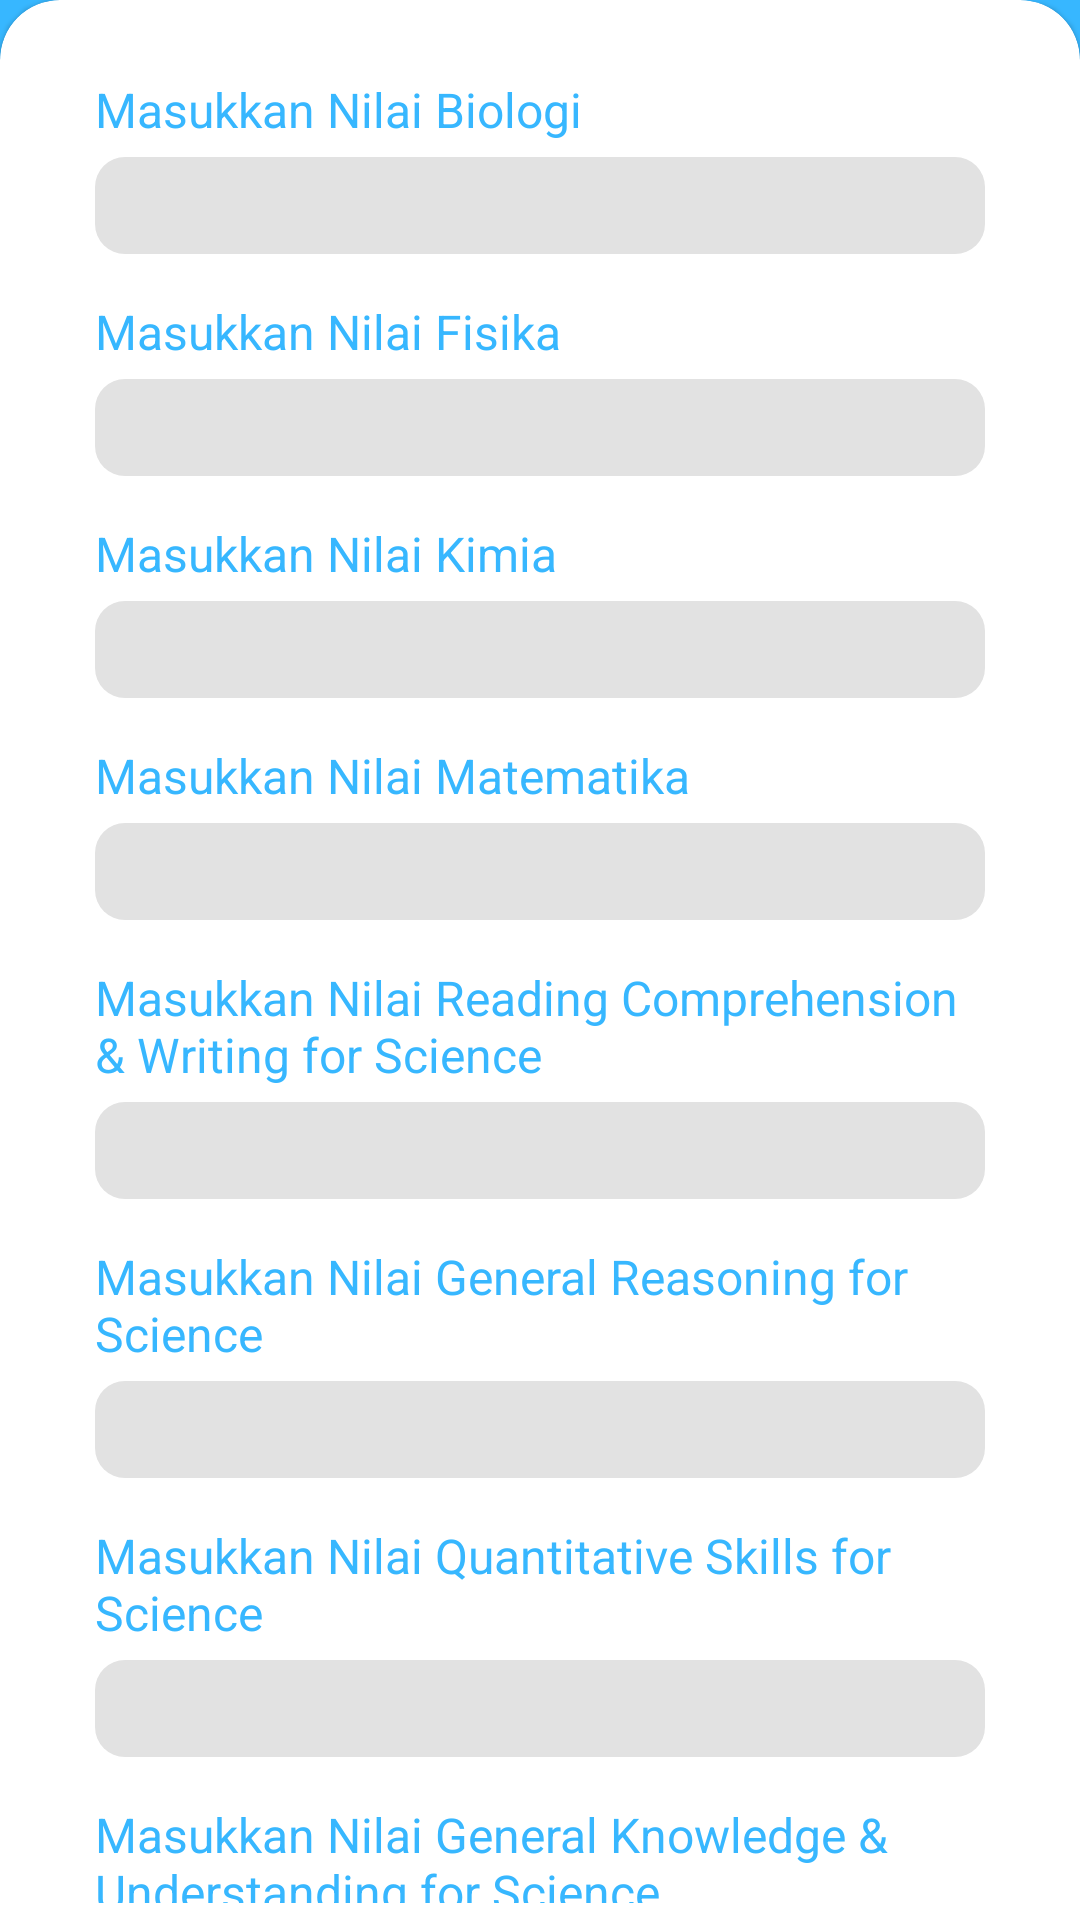

Write the Android layout XML for this screen, with the resource values it uses.
<!-- AndroidManifest.xml: application theme Theme.Capstone_project -->
<!-- res/layout/activity_scorescientek.xml -->
<?xml version="1.0" encoding="utf-8"?>
<androidx.constraintlayout.widget.ConstraintLayout xmlns:android="http://schemas.android.com/apk/res/android"
    xmlns:app="http://schemas.android.com/apk/res-auto"
    xmlns:tools="http://schemas.android.com/tools"
    android:layout_width="match_parent"
    android:layout_height="match_parent"
    tools:context=".ScoreScientekActivity"
    android:background="@color/blue">



    <com.google.android.material.card.MaterialCardView
        android:id="@+id/materialCardView"
        style="@style/CustomCardViewStyle"
        android:layout_width="match_parent"
        android:layout_height="0dp"
        app:layout_constraintBottom_toBottomOf="parent"
        app:layout_constraintEnd_toEndOf="parent"
        app:layout_constraintHorizontal_bias="0.0"
        app:layout_constraintStart_toStartOf="parent">

        <RelativeLayout
            android:layout_width="match_parent"
            android:layout_height="match_parent"
            android:orientation="horizontal">



            <TextView
                android:id="@+id/tv_score1"
                android:layout_width="match_parent"
                android:layout_height="wrap_content"
                android:layout_alignParentTop="true"
                android:layout_marginStart="26dp"
                android:layout_marginTop="20dp"
                android:layout_marginEnd="26dp"
                android:text="@string/masukkan_nilai_biologi"
                android:textColor="@color/blue"
                android:textSize="16sp" />

            <EditText
                android:id="@+id/et_score1"
                android:layout_width="match_parent"
                android:layout_height="wrap_content"
                android:layout_below="@+id/tv_score1"
                android:layout_marginStart="26dp"
                android:layout_marginTop="5dp"
                android:layout_marginEnd="26dp"
                android:autofillHints=".."
                android:background="@drawable/rounded_edittext"
                android:inputType="number"
                android:textSize="24sp"
                tools:ignore="LabelFor" />


            <TextView
                android:id="@+id/tv_score2"
                android:layout_width="match_parent"
                android:layout_height="wrap_content"
                android:layout_below="@+id/et_score1"
                android:layout_marginStart="26dp"
                android:layout_marginTop="15dp"
                android:layout_marginEnd="26dp"
                android:text="@string/masukkan_nilai_fisika"
                android:textColor="@color/blue"
                android:textSize="16sp" />

            <EditText
                android:id="@+id/et_score2"
                android:layout_width="match_parent"
                android:layout_height="wrap_content"
                android:layout_below="@+id/tv_score2"
                android:layout_marginStart="26dp"
                android:layout_marginTop="5dp"
                android:layout_marginEnd="26dp"
                android:autofillHints=".."
                android:background="@drawable/rounded_edittext"
                android:inputType="number"
                android:textSize="24sp"
                tools:ignore="LabelFor" />


            <TextView
                android:id="@+id/tv_score3"
                android:layout_width="match_parent"
                android:layout_height="wrap_content"
                android:layout_below="@+id/et_score2"
                android:layout_marginStart="26dp"
                android:layout_marginTop="15dp"
                android:layout_marginEnd="26dp"
                android:text="@string/masukkan_nilai_kimia"
                android:textColor="@color/blue"
                android:textSize="16sp" />

            <EditText
                android:id="@+id/et_score3"
                android:layout_width="match_parent"
                android:layout_height="wrap_content"
                android:layout_below="@+id/tv_score3"
                android:layout_marginStart="26dp"
                android:layout_marginTop="5dp"
                android:layout_marginEnd="26dp"
                android:autofillHints=".."
                android:background="@drawable/rounded_edittext"
                android:inputType="number"
                android:textSize="24sp"
                tools:ignore="LabelFor" />


            <TextView
                android:id="@+id/tv_score4"
                android:layout_width="match_parent"
                android:layout_height="wrap_content"
                android:layout_below="@+id/et_score3"
                android:layout_marginStart="26dp"
                android:layout_marginTop="15dp"
                android:layout_marginEnd="26dp"
                android:text="@string/masukkan_nilai_matematika"
                android:textColor="@color/blue"
                android:textSize="16sp" />

            <EditText
                android:id="@+id/et_score4"
                android:layout_width="match_parent"
                android:layout_height="wrap_content"
                android:layout_below="@+id/tv_score4"
                android:layout_marginStart="26dp"
                android:layout_marginTop="5dp"
                android:layout_marginEnd="26dp"
                android:autofillHints=".."
                android:background="@drawable/rounded_edittext"
                android:inputType="number"
                android:textSize="24sp"
                tools:ignore="LabelFor" />


            <TextView
                android:id="@+id/tv_score5"
                android:layout_width="match_parent"
                android:layout_height="wrap_content"
                android:layout_below="@+id/et_score4"
                android:layout_marginStart="26dp"
                android:layout_marginTop="15dp"
                android:layout_marginEnd="26dp"
                android:text="@string/masukkan_nilai_reading_comprehension_writing_for_science"
                android:textColor="@color/blue"
                android:textSize="16sp" />

            <EditText
                android:id="@+id/et_score5"
                android:layout_width="match_parent"
                android:layout_height="wrap_content"
                android:layout_below="@+id/tv_score5"
                android:layout_marginStart="26dp"
                android:layout_marginTop="5dp"
                android:layout_marginEnd="26dp"
                android:autofillHints=".."
                android:background="@drawable/rounded_edittext"
                android:inputType="number"
                android:textSize="24sp"
                tools:ignore="LabelFor" />


            <TextView
                android:id="@+id/tv_score6"
                android:layout_width="match_parent"
                android:layout_height="wrap_content"
                android:layout_below="@+id/et_score5"
                android:layout_marginStart="26dp"
                android:layout_marginTop="15dp"
                android:layout_marginEnd="26dp"
                android:text="@string/masukkan_nilai_general_reasoning_for_science"
                android:textColor="@color/blue"
                android:textSize="16sp" />

            <EditText
                android:id="@+id/et_score6"
                android:layout_width="match_parent"
                android:layout_height="wrap_content"
                android:layout_below="@+id/tv_score6"
                android:layout_marginStart="26dp"
                android:layout_marginTop="5dp"
                android:layout_marginEnd="26dp"
                android:autofillHints=".."
                android:background="@drawable/rounded_edittext"
                android:inputType="number"
                android:textSize="24sp"
                tools:ignore="LabelFor" />


            <TextView
                android:id="@+id/tv_score7"
                android:layout_width="match_parent"
                android:layout_height="wrap_content"
                android:layout_below="@+id/et_score6"
                android:layout_marginStart="26dp"
                android:layout_marginTop="15dp"
                android:layout_marginEnd="26dp"
                android:text="@string/masukkan_nilai_quantitative_skills_for_science"
                android:textColor="@color/blue"
                android:textSize="16sp" />

            <EditText
                android:id="@+id/et_score7"
                android:layout_width="match_parent"
                android:layout_height="wrap_content"
                android:layout_below="@+id/tv_score7"
                android:layout_marginStart="26dp"
                android:layout_marginTop="5dp"
                android:layout_marginEnd="26dp"
                android:autofillHints=".."
                android:background="@drawable/rounded_edittext"
                android:inputType="number"
                android:textSize="24sp"
                tools:ignore="LabelFor" />


            <TextView
                android:id="@+id/tv_score8"
                android:layout_width="match_parent"
                android:layout_height="wrap_content"
                android:layout_below="@+id/et_score7"
                android:layout_marginStart="26dp"
                android:layout_marginTop="15dp"
                android:layout_marginEnd="26dp"
                android:text="@string/masukkan_nilai_general_knowledge_understanding_for_science"
                android:textColor="@color/blue"
                android:textSize="16sp" />


            <EditText
                android:id="@+id/et_score8"
                android:layout_width="match_parent"
                android:layout_height="wrap_content"
                android:layout_below="@+id/tv_score8"
                android:layout_marginStart="26dp"
                android:layout_marginTop="5dp"
                android:layout_marginEnd="26dp"
                android:autofillHints=".."
                android:background="@drawable/rounded_edittext"
                android:inputType="number"
                android:textSize="24sp"
                tools:ignore="LabelFor" />

            <Button
                android:layout_width="160dp"
                android:layout_height="wrap_content"
                android:layout_below="@+id/et_score8"
                android:layout_marginStart="120dp"
                android:layout_marginTop="50dp"
                android:layout_marginEnd="120dp"
                android:layout_marginBottom="40dp"
                android:text="@string/tb_hitung" />
        </RelativeLayout>
    </com.google.android.material.card.MaterialCardView>
</androidx.constraintlayout.widget.ConstraintLayout>
<!-- resources referenced by this layout -->
<resources>
  <color name="blue">#37B7FF</color>
  <!-- drawable rounded_edittext (drawable) -->
  <?xml version="1.0" encoding="utf-8"?>
      <shape xmlns:android="http://schemas.android.com/apk/res/android"
          android:shape="rectangle"
          android:padding="10dp">
  
          <solid android:color="#E2E2E2" />
          <corners
              android:bottomRightRadius="10dp"
              android:bottomLeftRadius="10dp"
              android:topLeftRadius="10dp"
              android:topRightRadius="10dp" />
      </shape>
  <string name="masukkan_nilai_biologi">Masukkan Nilai Biologi</string>
  <string name="masukkan_nilai_fisika">Masukkan Nilai Fisika</string>
  <string name="masukkan_nilai_general_knowledge_understanding_for_science">Masukkan Nilai General Knowledge &amp; Understanding for Science</string>
  <string name="masukkan_nilai_general_reasoning_for_science">Masukkan Nilai General Reasoning for Science</string>
  <string name="masukkan_nilai_kimia">Masukkan Nilai Kimia</string>
  <string name="masukkan_nilai_matematika">Masukkan Nilai Matematika</string>
  <string name="masukkan_nilai_quantitative_skills_for_science">Masukkan Nilai Quantitative Skills for Science</string>
  <string name="masukkan_nilai_reading_comprehension_writing_for_science">Masukkan Nilai Reading Comprehension &amp; Writing for Science</string>
  <string name="tb_hitung">Hitung</string>
  <style name="CustomCardViewStyle" parent="@style/Widget.MaterialComponents.CardView">
          <item name="shapeAppearanceOverlay">@style/ShapeAppearanceOverlay_card_custom_corners</item>
      </style>
  <style name="Theme.Capstone_project" parent="Theme.MaterialComponents.DayNight.DarkActionBar">
          
          <item name="colorPrimary">@color/blue</item>
          <item name="colorPrimaryVariant">@color/purple_700</item>
          <item name="colorOnPrimary">@color/white</item>
          
          <item name="colorSecondary">@color/teal_200</item>
          <item name="colorSecondaryVariant">@color/teal_700</item>
          <item name="colorOnSecondary">@color/black</item>
          
          <item name="android:statusBarColor" tools:targetApi="l">?attr/colorPrimaryVariant</item>
          
      </style>
  <style name="ShapeAppearanceOverlay_card_custom_corners" parent="">
          <item name="cornerFamily">rounded</item>
          <item name="cornerSizeTopRight">20dp</item>
          <item name="cornerSizeTopLeft">20dp</item>
          <item name="cornerSizeBottomRight">0dp</item>
          <item name="cornerSizeBottomLeft">0dp</item>
      </style>
  <color name="purple_700">#FF3700B3</color>
  <color name="white">#FFFFFFFF</color>
  <color name="teal_200">#FF03DAC5</color>
  <color name="teal_700">#FF018786</color>
  <color name="black">#FF000000</color>
</resources>
